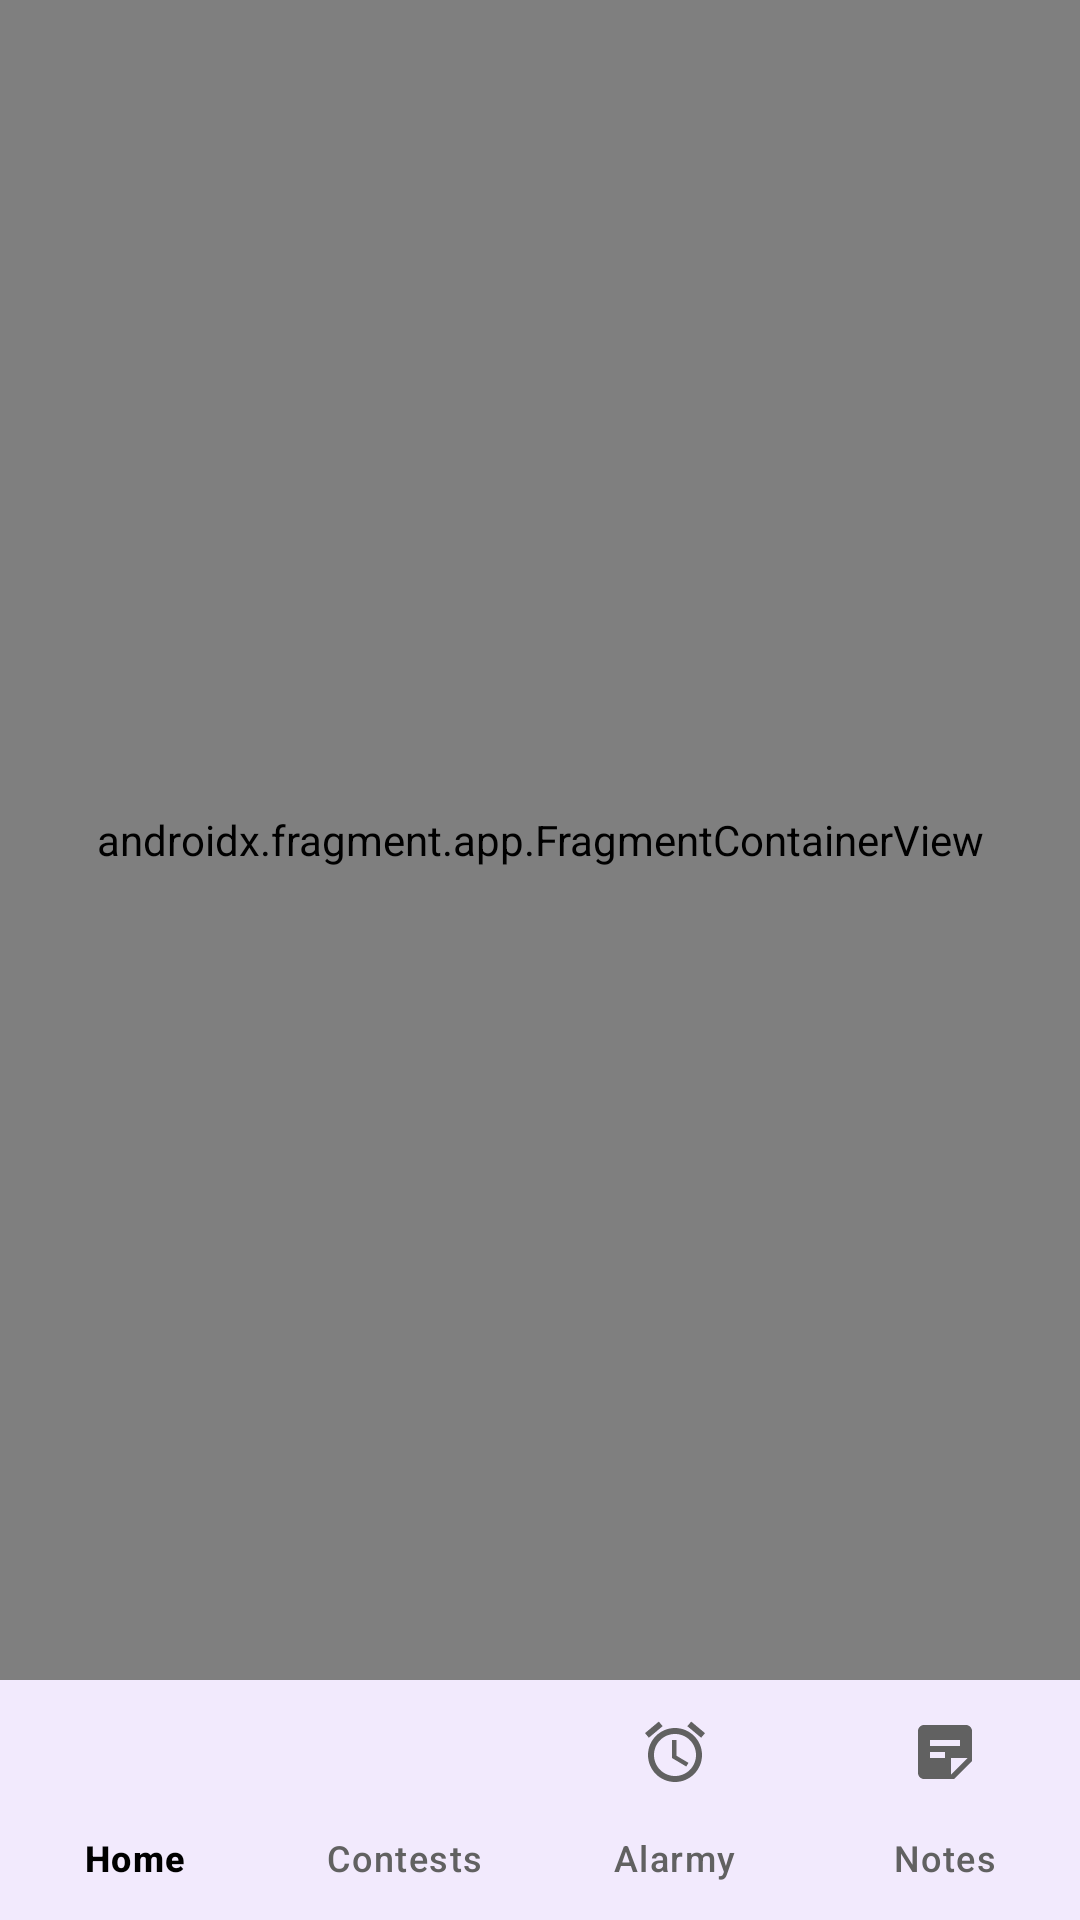

This screen was rendered from an Android layout file. Write that file and the resources it references.
<!-- AndroidManifest.xml: activity theme Theme.Kernel -->
<!-- res/layout/activity_main.xml -->
<?xml version="1.0" encoding="utf-8"?>
<androidx.constraintlayout.widget.ConstraintLayout
    xmlns:android="http://schemas.android.com/apk/res/android"
    xmlns:app="http://schemas.android.com/apk/res-auto"
    xmlns:tools="http://schemas.android.com/tools"
    android:id="@+id/main"
    android:layout_width="match_parent"
    android:layout_height="match_parent"
    tools:context=".MainActivity">

    <androidx.fragment.app.FragmentContainerView
        android:id="@+id/nav_host_fragment"
        android:name="androidx.navigation.fragment.NavHostFragment"
        android:layout_width="0dp"
        android:layout_height="0dp"
        app:defaultNavHost="true"
        app:layout_constraintBottom_toTopOf="@id/bottomNavigation"
        app:layout_constraintEnd_toEndOf="parent"
        app:layout_constraintStart_toStartOf="parent"
        app:layout_constraintTop_toTopOf="parent"
        app:navGraph="@navigation/nav_graph" />

    <com.google.android.material.bottomnavigation.BottomNavigationView
        android:id="@+id/bottomNavigation"
        android:layout_width="0dp"
        android:layout_height="wrap_content"
        android:background="?attr/colorSurface"
        app:layout_constraintBottom_toBottomOf="parent"
        app:layout_constraintEnd_toEndOf="parent"
        app:layout_constraintStart_toStartOf="parent"
        app:menu="@menu/bottom_nav_menu"
        app:labelVisibilityMode="labeled" />

</androidx.constraintlayout.widget.ConstraintLayout>
<!-- resources referenced by this layout -->
<resources>
  <style name="Theme.Kernel" parent="Base.Theme.Kernel" />
  <style name="Base.Theme.Kernel" parent="Theme.Material3.DayNight.NoActionBar">
          
          <item name="colorPrimary">@color/purple_500</item>
          <item name="colorPrimaryVariant">@color/purple_700</item>
          <item name="colorOnPrimary">@color/white</item>
  
          
          <item name="colorSecondary">@color/teal_200</item>
          <item name="colorSecondaryVariant">@color/teal_700</item>
          <item name="colorOnSecondary">@color/black</item>
  
          
          <item name="colorSurface">@color/white</item>
          <item name="colorSurfaceVariant">#FFF5F5F5</item>
          <item name="colorOnSurface">@color/black</item>
          <item name="colorOnSurfaceVariant">#FF616161</item>
  
          
          <item name="colorSurfaceContainerLowest">#FFFFFFFF</item>
          <item name="colorSurfaceContainerLow">#FFFAFAFA</item>
          <item name="colorSurfaceContainer">#FFF5F5F5</item>
          <item name="colorSurfaceContainerHigh">#FFF0F0F0</item>
          <item name="colorSurfaceContainerHighest">#FFE8E8E8</item>
  
          
          <item name="colorOutline">#FFE0E0E0</item>
          <item name="colorOutlineVariant">#FFEEEEEE</item>
  
          
          <item name="android:statusBarColor">?attr/colorSurface</item>
          <item name="android:windowLightStatusBar">true</item>
      </style>
  <color name="purple_500">#FF6200EE</color>
  <color name="purple_700">#FF3700B3</color>
  <color name="white">#FFFFFFFF</color>
  <color name="teal_200">#FF03DAC5</color>
  <color name="teal_700">#FF018786</color>
  <color name="black">#FF000000</color>
</resources>
